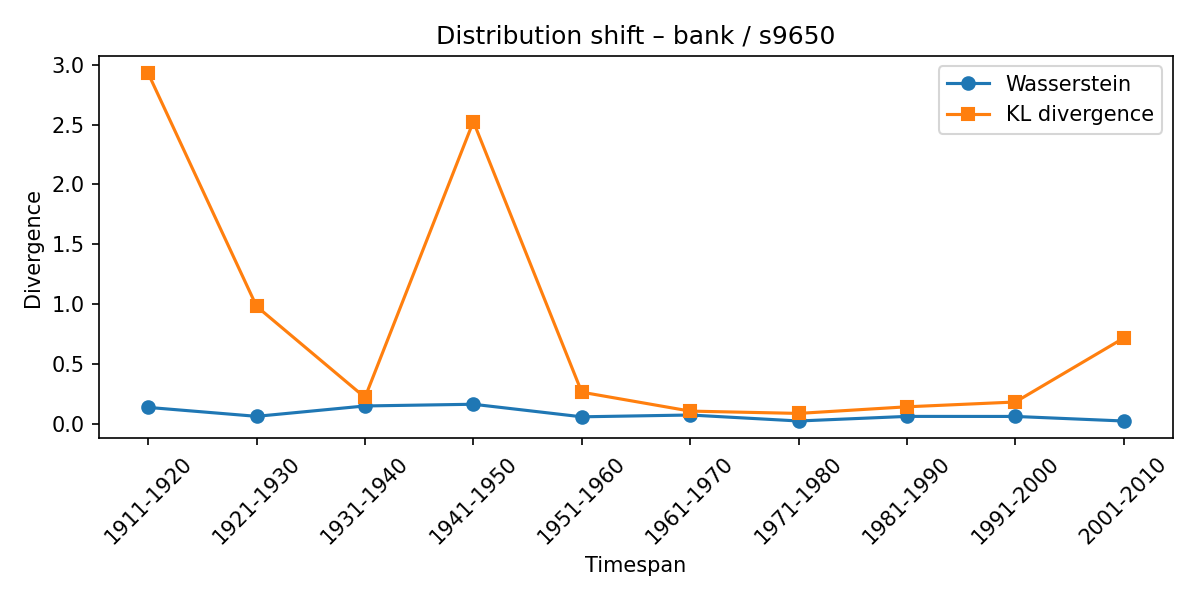

Values plotted in this chart, from the file beside it:
synset, lexeme, from_timespan, to_timespan, wasserstein, kl_divergence
s9650, bank, 1901-1910, 1911-1920, 0.1353, 2.929
s9650, bank, 1911-1920, 1921-1930, 0.06062, 0.9804
s9650, bank, 1921-1930, 1931-1940, 0.1474, 0.2185
s9650, bank, 1931-1940, 1941-1950, 0.1617, 2.526
s9650, bank, 1941-1950, 1951-1960, 0.05663, 0.2626
s9650, bank, 1951-1960, 1961-1970, 0.07177, 0.1044
s9650, bank, 1961-1970, 1971-1980, 0.02172, 0.08507
s9650, bank, 1971-1980, 1981-1990, 0.06009, 0.1404
s9650, bank, 1981-1990, 1991-2000, 0.0597, 0.1804
s9650, bank, 1991-2000, 2001-2010, 0.02156, 0.7153
